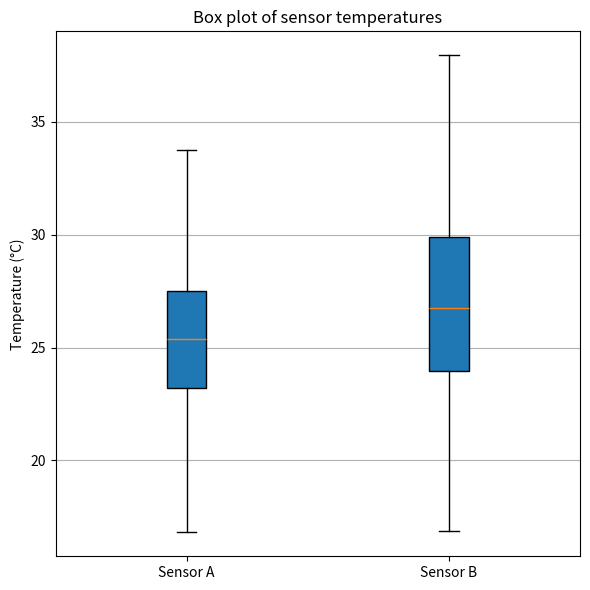

This chart was generated by the following Python code:
import numpy as np
import matplotlib
matplotlib.use('Agg')
import matplotlib.pyplot as plt

seed = 1234
rng = np.random.default_rng(seed)
sensor_a = rng.normal(loc=25, scale=3, size=200)
sensor_b = rng.normal(loc=27, scale=4.5, size=200)

plt.figure(figsize=(6,6))
plt.boxplot([sensor_a, sensor_b], labels=['Sensor A','Sensor B'], patch_artist=True)
plt.ylabel('Temperature (°C)')
plt.title('Box plot of sensor temperatures')
plt.grid(True, axis='y')
plt.tight_layout()
plt.savefig(r'C:\Users\bpber\OneDrive\Desktop\ECE105-lab3-plots\sensor_boxplot.png')
plt.close()

print('Saved: sensor_boxplot.png')
